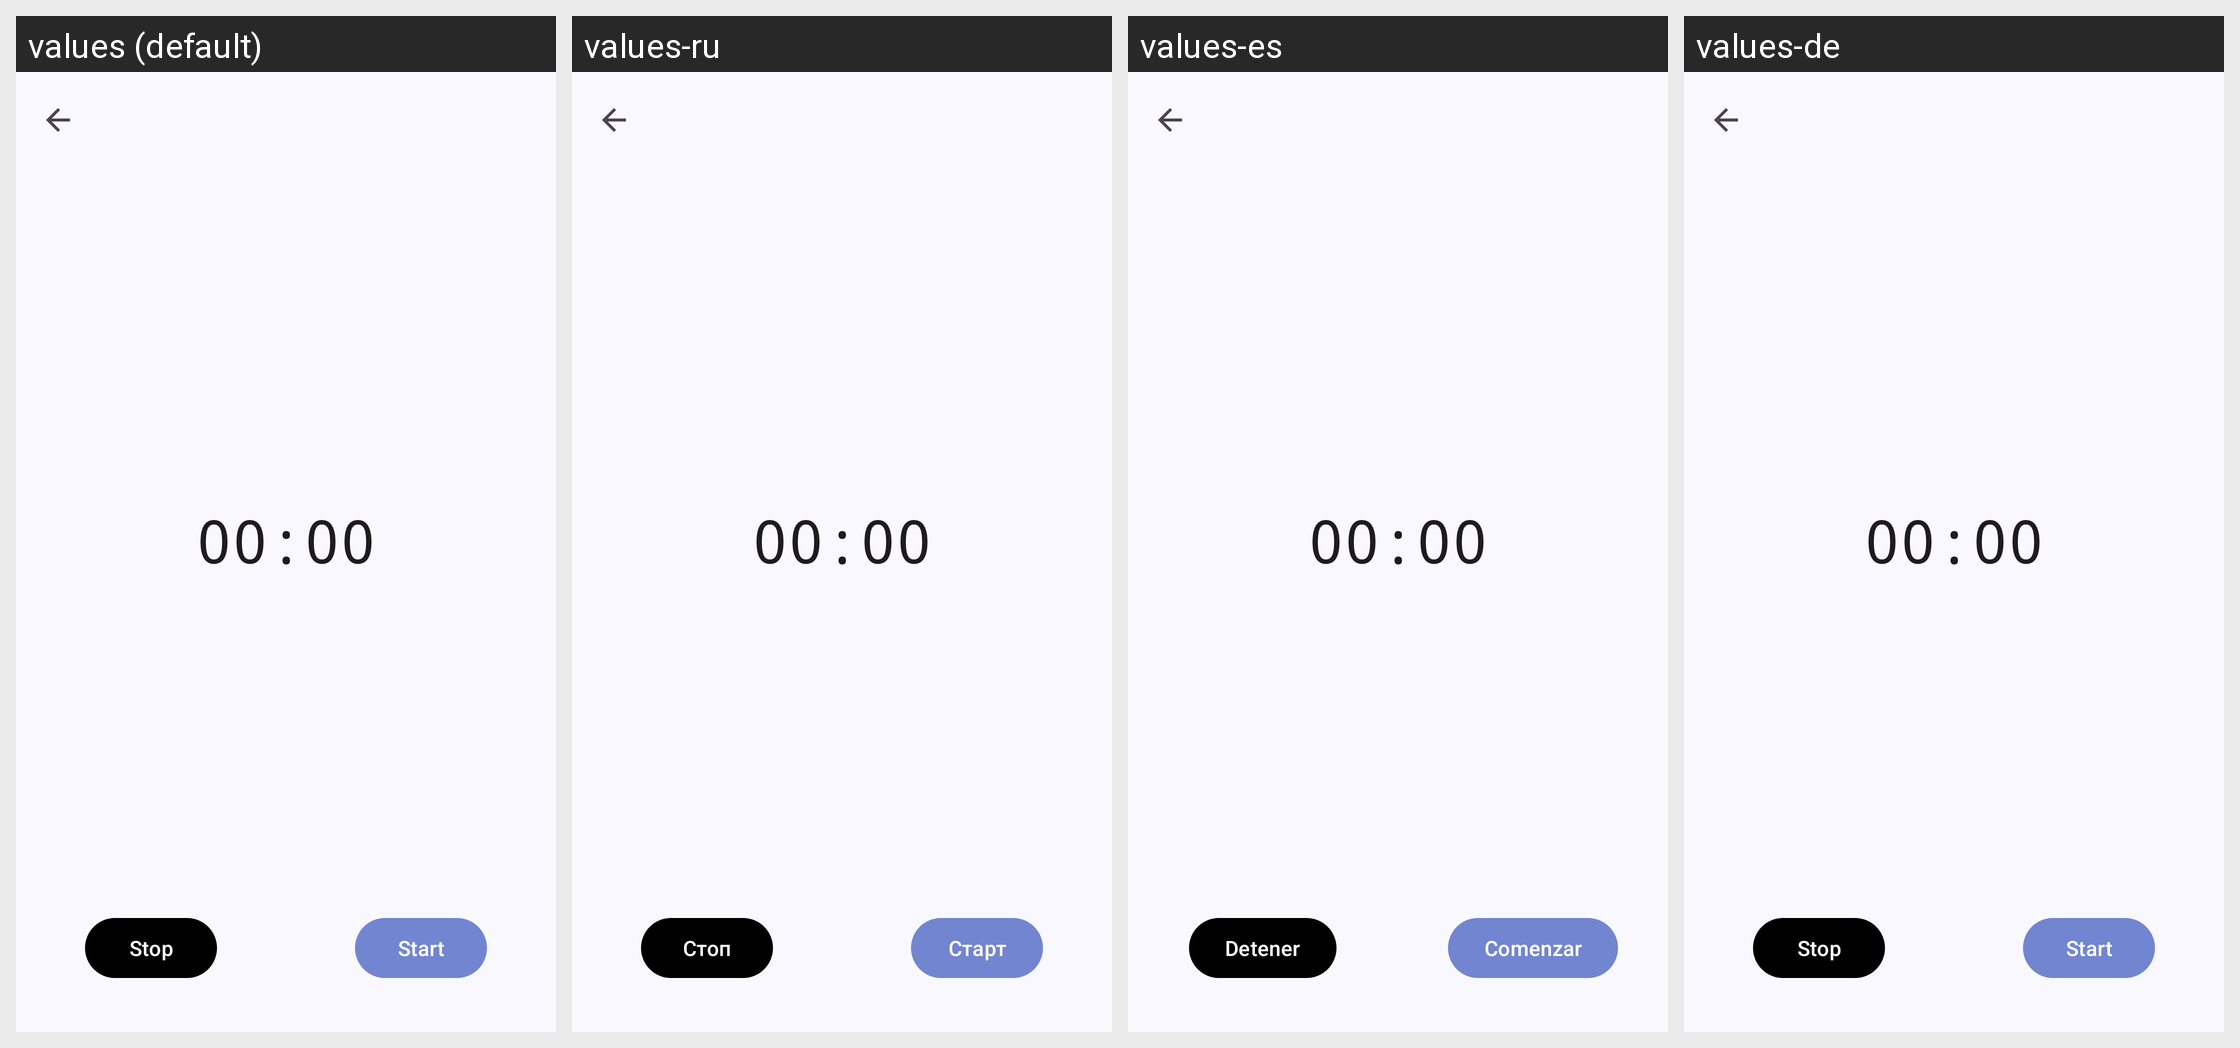

Locale-by-locale string values for the Android screen shown in this grid:
Android screen res/layout/activity_record_audio.xml rendered under 4 locales, left to right: values (default), values-ru, values-es, values-de. Device: Nexus 5 (rendered at 1080×1920; each locale shown at half size, 540×960, under a caption strip naming it); theme AppTheme.
Other locales in the repository, not shown: values-ca, values-cs, values-da, values-el, values-fr, values-hu, values-id, values-in, values-it, values-ja, values-my, values-nb, values-nl, values-nn, values-pl, values-pt-rBR, values-pt-rPT, values-ro, values-sk, values-sl, values-sv, values-tl, values-tr, values-uk, values-vi, values-zh-rCN, values-zh-rTW.
Strings drawn on this screen, with the default value and each locale's value (text and hints the layout hard-codes, and strings that could not be matched under every locale, appear in the picture but are not listed):

stop
  values: Stop
  values-ru: Стоп
  values-es: Detener
  values-de: Stop

start
  values: Start
  values-ru: Старт
  values-es: Comenzar
  values-de: Start
